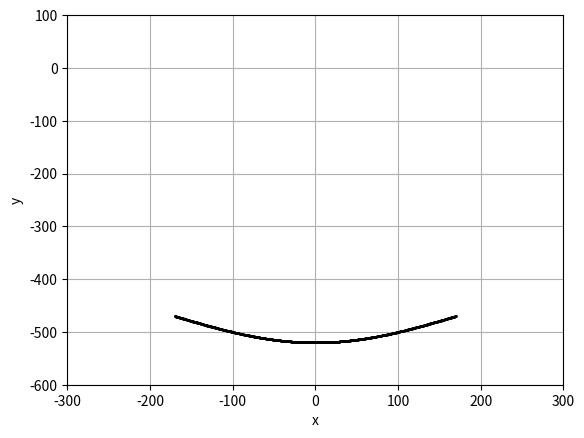

Write the Python code that produced this figure.
import numpy as np
import matplotlib.pyplot as plt


class StanceCurveMaker(object):
    def __init__(self, delta = 0.05, L=5, y_offset=0, dimen=2):
        super().__init__()

        self.dimen = dimen
        self.delta = delta
        self.L = L
        self.y_offset = y_offset

    """
    t = 0 will be (L/2, 0), and
    t = 1 will be (-L/2, 0)

    And middle point's value will be (0, -delta)
    """
        
    def stancePoint(self, t): 
        output = np.zeros(self.dimen)
        
        # TODO: 3D stance curve
        output[0] = self.L * (0.5 - t)
        output[1] = self.y_offset - self.delta * np.cos(np.pi * (0.5 - t))

        return output

if __name__=="__main__":
    
    num_sample = 500
    sample_points = np.linspace(0, 1, num_sample)
    
    sc_maker = StanceCurveMaker(delta=50, L=340, y_offset=-470)
    
    sc_result = np.zeros((num_sample, 2))
    for i in range(len(sample_points)):
        sc_result[i] = sc_maker.stancePoint(sample_points[i])
        
    fig = plt.figure()

    for point in sc_result:
        plt.plot(point[0], point[1], color = 'black', marker = 'o', markersize=1)
    
    plt.xlabel("x")
    plt.ylabel("y")
    plt.xlim(-300,300)
    plt.ylim(-600,100)
    plt.grid()

    plt.show()